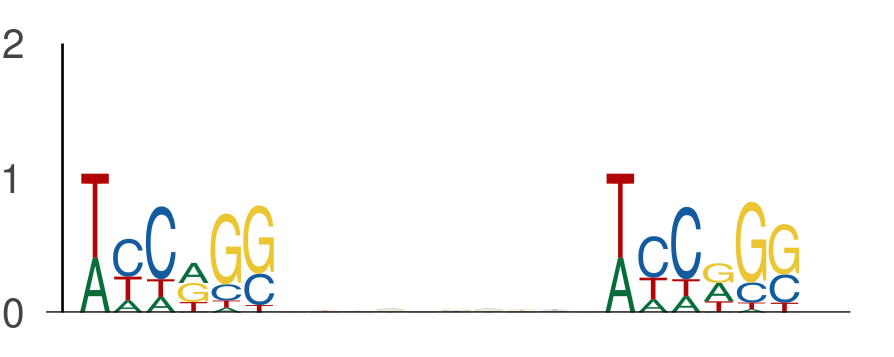

Data behind this chart, as committed beside it:
seq_index, start_position, end_position, is_reversed_complement
4985, 40, 46, 0
4985, 56, 62, 0
1089, 28, 34, 0
1089, 44, 50, 0
3323, 21, 27, 0
3323, 37, 43, 0
1049, 73, 79, 0
1049, 89, 95, 0
1049, 137, 143, 0
1049, 153, 159, 0
3761, 73, 79, 0
3761, 89, 95, 0
3407, 2, 8, 0
3407, 18, 24, 0
5639, 52, 58, 0
5639, 68, 74, 0
78, 58, 64, 0
78, 74, 80, 0
3942, 146, 152, 0
3942, 162, 168, 0
484, 122, 128, 0
484, 138, 144, 0
1895, 100, 106, 0
1895, 116, 122, 0
5034, 117, 123, 0
5034, 133, 139, 0
4271, 89, 95, 0
4271, 105, 111, 0
2040, 129, 135, 0
2040, 145, 151, 0
1905, 72, 78, 0
1905, 88, 94, 0
4802, 58, 64, 0
4802, 74, 80, 0
2998, 100, 106, 0
2998, 116, 122, 0
5839, 73, 79, 0
5839, 89, 95, 0
5839, 89, 95, 0
5839, 105, 111, 0
5565, 106, 112, 0
5565, 122, 128, 0
4917, 12, 18, 0
4917, 28, 34, 0
5158, 128, 134, 0
5158, 144, 150, 0
1273, 116, 122, 0
1273, 132, 138, 0
1835, 26, 32, 0
1835, 42, 48, 0
411, 134, 140, 0
411, 150, 156, 0
6000, 127, 133, 0
6000, 143, 149, 0
4124, 113, 119, 0
4124, 129, 135, 0
4648, 109, 115, 0
4648, 125, 131, 0
5549, 2, 8, 0
5549, 18, 24, 0
... 1,494 more rows
